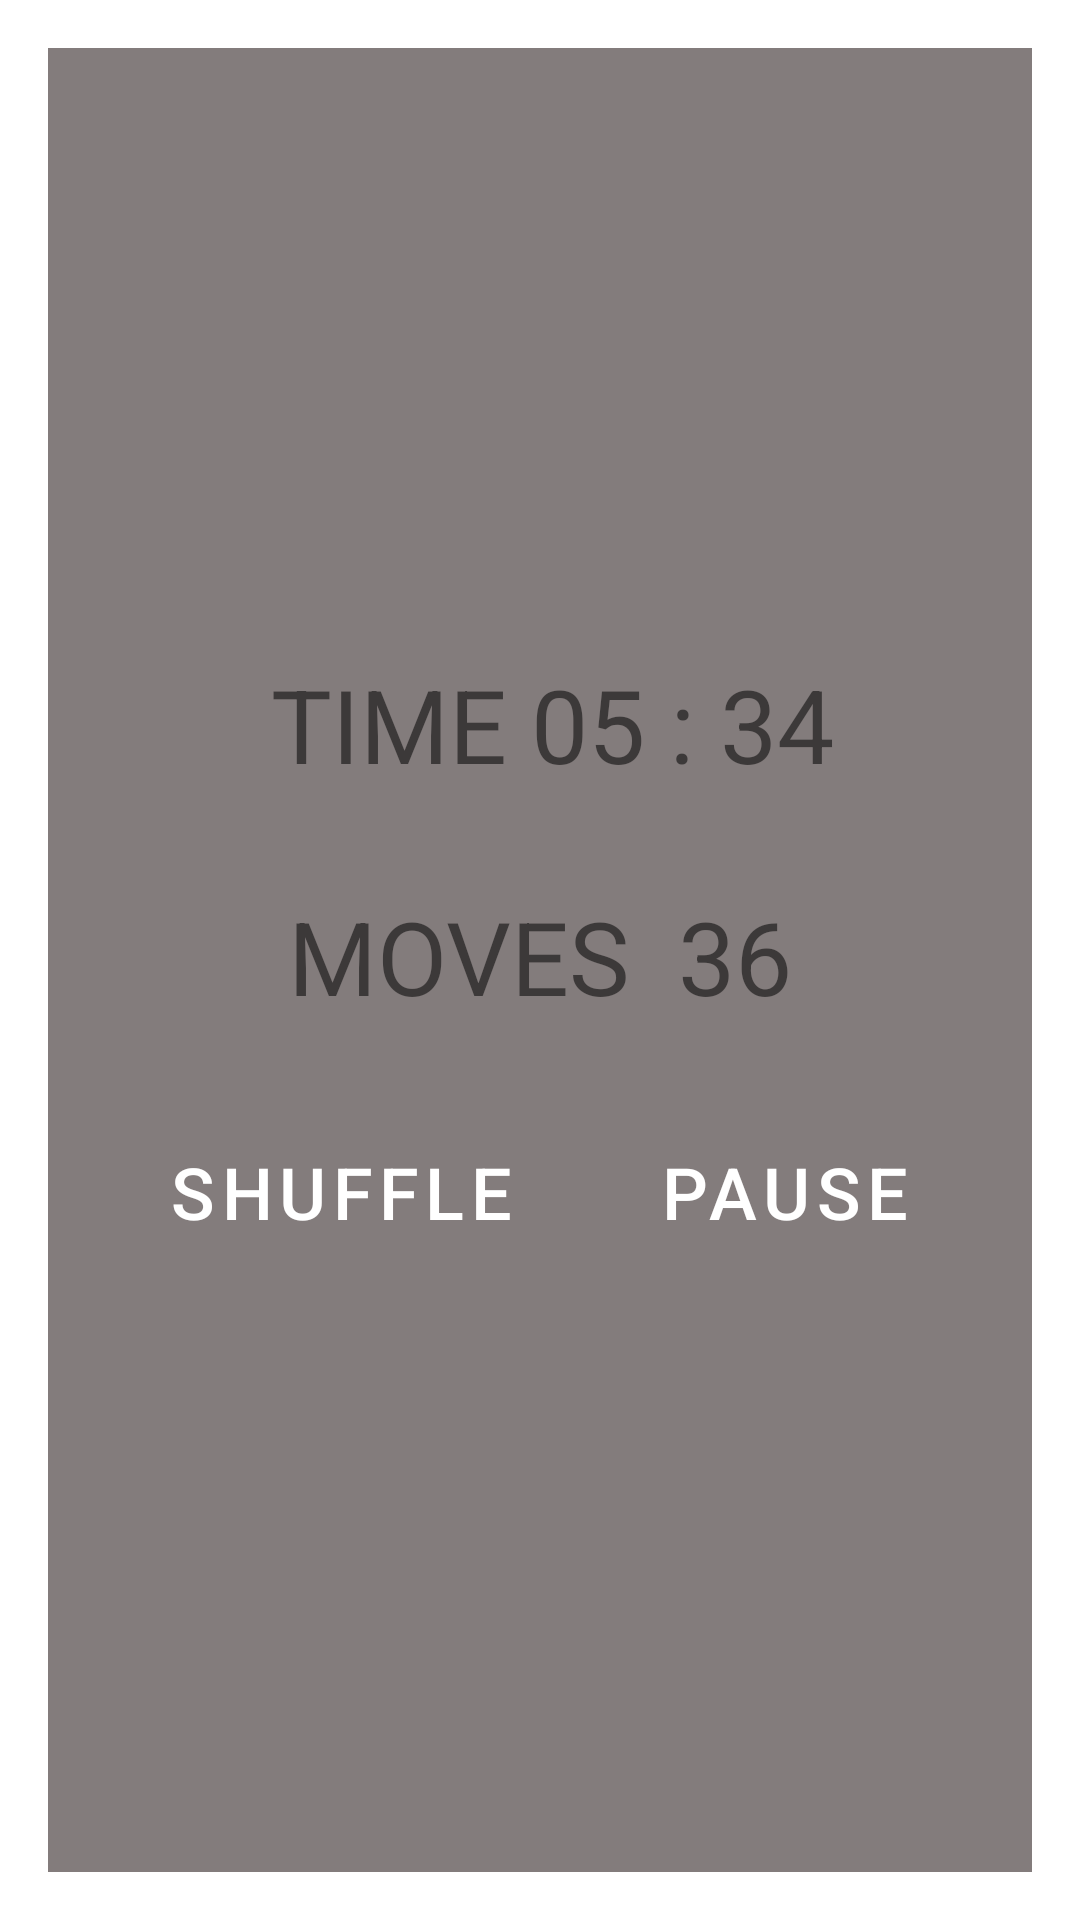

Produce the Android XML layout that renders to this screen, including the resource entries it uses.
<!-- AndroidManifest.xml: application theme Theme.HW0115Puzzle -->
<!-- res/layout/game_statistics.xml -->
<?xml version="1.0" encoding="utf-8"?>
<androidx.constraintlayout.widget.ConstraintLayout xmlns:android="http://schemas.android.com/apk/res/android"
    android:layout_width="match_parent"
    android:layout_height="match_parent"
    xmlns:app="http://schemas.android.com/apk/res-auto">

    <androidx.constraintlayout.widget.ConstraintLayout
        android:layout_width="match_parent"
        android:layout_height="match_parent"
        android:layout_marginStart="16dp"
        android:layout_marginTop="16dp"
        android:layout_marginEnd="16dp"
        android:layout_marginBottom="16dp"
        android:background="#837C7C"
        app:layout_constraintBottom_toBottomOf="parent"
        app:layout_constraintEnd_toEndOf="parent"
        app:layout_constraintStart_toStartOf="parent"
        app:layout_constraintTop_toTopOf="parent">

        <TextView
            android:id="@+id/textView9"
            android:layout_width="wrap_content"
            android:layout_height="wrap_content"
            android:layout_marginStart="8dp"
            android:layout_marginBottom="16dp"
            android:text="TIME"
            android:textSize="34sp"
            app:layout_constraintBottom_toTopOf="@+id/textView12"
            app:layout_constraintEnd_toStartOf="@+id/textView10"
            app:layout_constraintHorizontal_bias="0.5"
            app:layout_constraintHorizontal_chainStyle="packed"
            app:layout_constraintStart_toStartOf="parent"
            app:layout_constraintTop_toTopOf="parent"
            app:layout_constraintVertical_chainStyle="packed" />

        <TextView
            android:id="@+id/textView10"
            android:layout_width="wrap_content"
            android:layout_height="wrap_content"
            android:layout_marginStart="8dp"
            android:layout_marginBottom="16dp"
            android:text="05 : 34"
            android:textSize="34sp"
            app:layout_constraintBottom_toTopOf="@+id/textView11"
            app:layout_constraintEnd_toEndOf="parent"
            app:layout_constraintHorizontal_bias="0.5"
            app:layout_constraintStart_toEndOf="@+id/textView9"
            app:layout_constraintTop_toTopOf="parent"
            app:layout_constraintVertical_chainStyle="packed" />

        <TextView
            android:id="@+id/textView11"
            android:layout_width="wrap_content"
            android:layout_height="wrap_content"
            android:layout_marginStart="8dp"
            android:layout_marginTop="16dp"
            android:layout_marginBottom="16dp"
            android:text="36"
            android:textSize="34sp"
            app:layout_constraintBottom_toTopOf="@+id/button21"
            app:layout_constraintEnd_toEndOf="parent"
            app:layout_constraintHorizontal_bias="0.5"
            app:layout_constraintStart_toEndOf="@+id/textView12"
            app:layout_constraintTop_toBottomOf="@+id/textView10" />

        <TextView
            android:id="@+id/textView12"
            android:layout_width="wrap_content"
            android:layout_height="wrap_content"
            android:layout_marginTop="16dp"
            android:layout_marginEnd="8dp"
            android:layout_marginBottom="16dp"
            android:text="MOVES"
            android:textSize="34sp"
            app:layout_constraintBottom_toTopOf="@+id/button20"
            app:layout_constraintEnd_toStartOf="@+id/textView11"
            app:layout_constraintHorizontal_bias="0.5"
            app:layout_constraintHorizontal_chainStyle="packed"
            app:layout_constraintStart_toStartOf="parent"
            app:layout_constraintTop_toBottomOf="@+id/textView9" />

        <Button
            android:id="@+id/button21"
            style="@style/game_statistics_button"
            android:layout_width="wrap_content"
            android:layout_height="wrap_content"
            android:layout_marginStart="8dp"
            android:layout_marginTop="16dp"
            android:text="PAUSE"
            app:layout_constraintBottom_toBottomOf="parent"
            app:layout_constraintEnd_toEndOf="parent"
            app:layout_constraintHorizontal_bias="0.5"
            app:layout_constraintStart_toEndOf="@+id/button20"
            app:layout_constraintTop_toBottomOf="@+id/textView11" />

        <Button
            android:id="@+id/button20"
            style="@style/game_statistics_button"
            android:layout_width="wrap_content"
            android:layout_height="wrap_content"
            android:layout_marginTop="16dp"
            android:layout_marginEnd="8dp"
            android:text="SHUFFLE"
            app:layout_constraintBottom_toBottomOf="parent"
            app:layout_constraintEnd_toStartOf="@+id/button21"
            app:layout_constraintHorizontal_bias="0.5"
            app:layout_constraintHorizontal_chainStyle="packed"
            app:layout_constraintStart_toStartOf="parent"
            app:layout_constraintTop_toBottomOf="@+id/textView12" />
    </androidx.constraintlayout.widget.ConstraintLayout>


</androidx.constraintlayout.widget.ConstraintLayout>
<!-- resources referenced by this layout -->
<resources>
  <style name="game_statistics_button" parent="Widget.MaterialComponents.Button">
          <item name="android:textSize">24sp</item>
          <item name="android:textColor">@color/white</item>
          <item name="android:backgroundTint">#FF5C5454</item>
      </style>
  <style name="Theme.HW0115Puzzle" parent="Theme.MaterialComponents.DayNight.DarkActionBar">
          
          <item name="colorPrimary">@color/purple_500</item>
          <item name="colorPrimaryVariant">@color/purple_700</item>
          <item name="colorOnPrimary">@color/white</item>
          
          <item name="colorSecondary">@color/teal_200</item>
          <item name="colorSecondaryVariant">@color/teal_700</item>
          <item name="colorOnSecondary">@color/black</item>
          
          <item name="android:statusBarColor" tools:targetApi="l">?attr/colorPrimaryVariant</item>
          
      </style>
  <!-- not gathered from this repository: default colours our renderer supplied (Android Studio template values) -->
  <color name="purple_500">#FF6200EE</color>
  <color name="purple_700">#FF3700B3</color>
  <color name="teal_200">#FF03DAC5</color>
  <color name="teal_700">#FF018786</color>
  <color name="black">#FF000000</color>
  <color name="white">#FFFFFFFF</color>
</resources>
